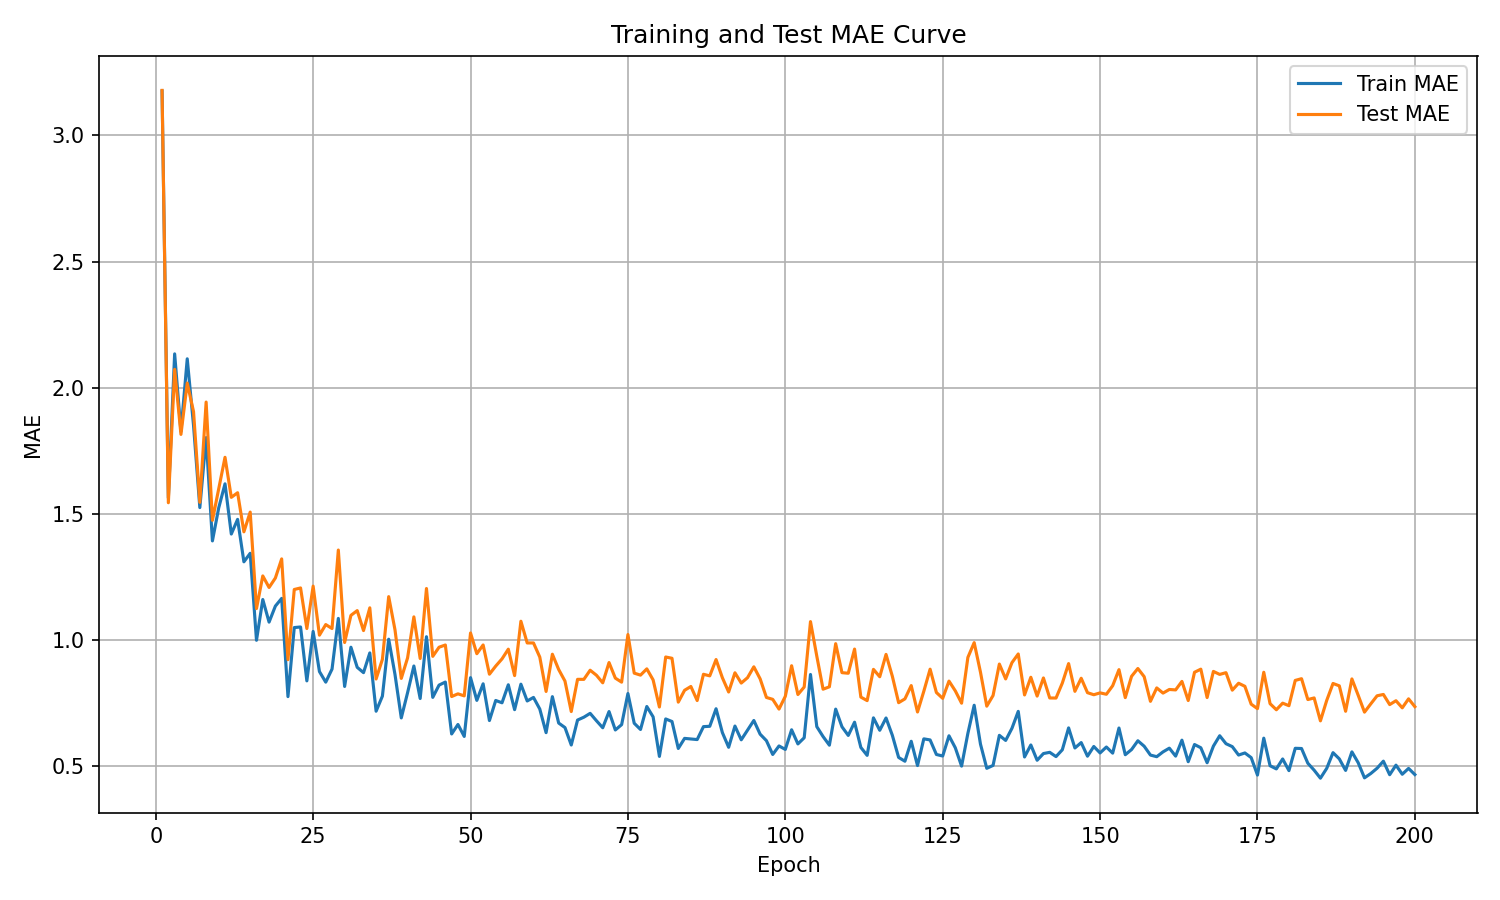

Data behind this chart, as committed beside it:
epoch, train_mae, test_mae
1, 3.176, 3.179
2, 1.563, 1.544
3, 2.134, 2.073
4, 1.827, 1.815
5, 2.114, 2.018
6, 1.85, 1.905
7, 1.525, 1.545
8, 1.802, 1.943
9, 1.392, 1.474
10, 1.523, 1.6
11, 1.619, 1.724
12, 1.42, 1.565
13, 1.478, 1.584
14, 1.31, 1.428
15, 1.343, 1.507
16, 0.9984, 1.124
17, 1.16, 1.254
18, 1.07, 1.208
19, 1.134, 1.245
20, 1.164, 1.321
21, 0.775, 0.9215
22, 1.049, 1.2
23, 1.051, 1.206
24, 0.8375, 1.045
25, 1.034, 1.213
26, 0.8744, 1.019
27, 0.8324, 1.061
28, 0.8842, 1.045
29, 1.085, 1.356
30, 0.8153, 0.9896
31, 0.9709, 1.097
32, 0.8912, 1.116
33, 0.8701, 1.037
34, 0.9483, 1.127
35, 0.7172, 0.845
36, 0.7769, 0.9229
37, 1.003, 1.172
38, 0.8629, 1.04
39, 0.6906, 0.8472
40, 0.7907, 0.9286
41, 0.8965, 1.091
42, 0.7676, 0.9262
43, 1.013, 1.204
44, 0.7722, 0.9348
45, 0.8207, 0.9709
46, 0.8328, 0.9797
47, 0.6271, 0.7754
48, 0.6646, 0.7861
49, 0.6172, 0.7781
50, 0.8503, 1.027
51, 0.7602, 0.9452
52, 0.8258, 0.98
53, 0.6802, 0.8639
54, 0.7598, 0.8961
55, 0.7506, 0.9247
56, 0.822, 0.9632
57, 0.7234, 0.8584
58, 0.8244, 1.074
59, 0.7579, 0.9879
60, 0.7718, 0.9878
... 140 more rows
